Run: headless pygame with SDL's dummy video driver; simulated clock (each Clock.tick advances the game by its frame time, no real sleeping); random seed 0; keys injected as events and as key.get_pressed() state; no mouse input.
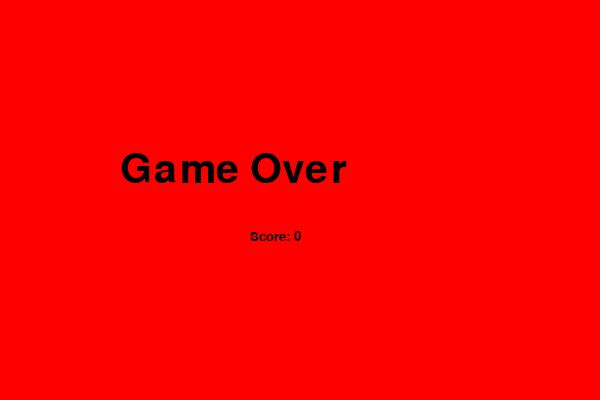
Frame 1 of 1 · flips 1–60 · no input (game ended)

The pygame program that drew these frames:

import pygame, random, time

pygame.init()

WIDTH , HEIGHT = 600 , 400
BLACK = (0,0,0)
WHITE = (255,255,255)
BLUE = (0,0,255)
RED = (255,0,0)
BLOCK_SIZE = 20

screen=pygame.display.set_mode((WIDTH , HEIGHT))
pygame.display.set_caption("snake_game")
font = pygame.font.SysFont("Verdana", 60)
font_small = pygame.font.SysFont("Verdana", 20)
clock = pygame.time.Clock()

def generate_food(snake_body):
    valid_position = False
    while not valid_position:
        # Ensure food does not fall on the wall by choosing coordinates with a margin.
        food_x = random.randint(1, (WIDTH - BLOCK_SIZE*2) // BLOCK_SIZE) * BLOCK_SIZE
        food_y = random.randint(1, (HEIGHT - BLOCK_SIZE*2) // BLOCK_SIZE) * BLOCK_SIZE
        # Shift the food so it is not flush with the wall.
        food_x += BLOCK_SIZE
        food_y += BLOCK_SIZE
        # Check that the generated position is not on the snake's body.
        if [food_x, food_y] not in snake_body:
            valid_position = True
    return food_x, food_y

snake_head = [100, 40]
snake_body = [
    [100, 40],
    [80, 40],
    [60, 40],
    
]

direction = "DOWN"
change_to = direction

food_x, food_y = generate_food(snake_body)
score = 0
level = 1



running = True
while running:

    for event in pygame.event.get():
        if event.type == pygame.QUIT:
            running = False
        if event.type == pygame.KEYDOWN:
            if event.key == pygame.K_LEFT and direction != "RIGHT":
                change_to = "LEFT"
            elif event.key == pygame.K_RIGHT and direction != "LEFT":
                change_to = "RIGHT"
            elif event.key == pygame.K_UP and direction != "DOWN":
                change_to = "UP"
            elif event.key == pygame.K_DOWN and direction != "UP":
                change_to = "DOWN"

    direction = change_to

    # Update Snake's Head Position Based on the Direction
    if direction == "RIGHT":
        snake_head[0] += BLOCK_SIZE
    elif direction == "LEFT":
        snake_head[0] -= BLOCK_SIZE
    elif direction == "UP":
        snake_head[1] -= BLOCK_SIZE
    elif direction == "DOWN":
        snake_head[1] += BLOCK_SIZE

    # Insert the new head position into the snake body list.
    snake_body.insert(0, list(snake_head))


    # Check if Snake has Eaten the Food
    if snake_head[0] == food_x and snake_head[1] == food_y:
        score += 1  # Increase score by 1
        # Increase level for every 3 foods eaten.
        if score % 3 == 0:
            level += 1
        # Generate a new food position ensuring it does not conflict with the snake or walls.
        food_x, food_y = generate_food(snake_body)
    else:
        # Remove the tail segment if food not eaten (this moves the snake forward).
        snake_body.pop()

    # Border Collision: Check if the snake hits the wall.
    if (snake_head[0] < 0 or snake_head[0] >= WIDTH or
        snake_head[1] < 0 or snake_head[1] >= HEIGHT):
        running = False

    # Self Collision: Check if the snake collides with its own body.
    for segment in snake_body[1:]:
        if snake_head[0] == segment[0] and snake_head[1] == segment[1]:
            running = False

    screen.fill(WHITE)

    pygame.draw.rect(screen, RED, pygame.Rect(food_x, food_y, BLOCK_SIZE, BLOCK_SIZE))

    for segment in snake_body:
        pygame.draw.rect(screen, BLUE, pygame.Rect(segment[0], segment[1], BLOCK_SIZE, BLOCK_SIZE))

    scores = font_small.render(str(score), True, BLACK)
    level_c = font_small.render(str(level), True, BLACK)
    screen.blit(scores, (10,10))
    screen.blit(level_c, (550,10))

    pygame.display.flip()
    clock.tick(4 + (level - 1) * 1.1)

screen.fill(RED)
screen.blit(font.render("Game Over", True, BLACK), (120,150))
screen.blit(font_small.render(f"Score: {score}", True, BLACK), (250,230))
pygame.display.update()
time.sleep(3)
pygame.quit()
